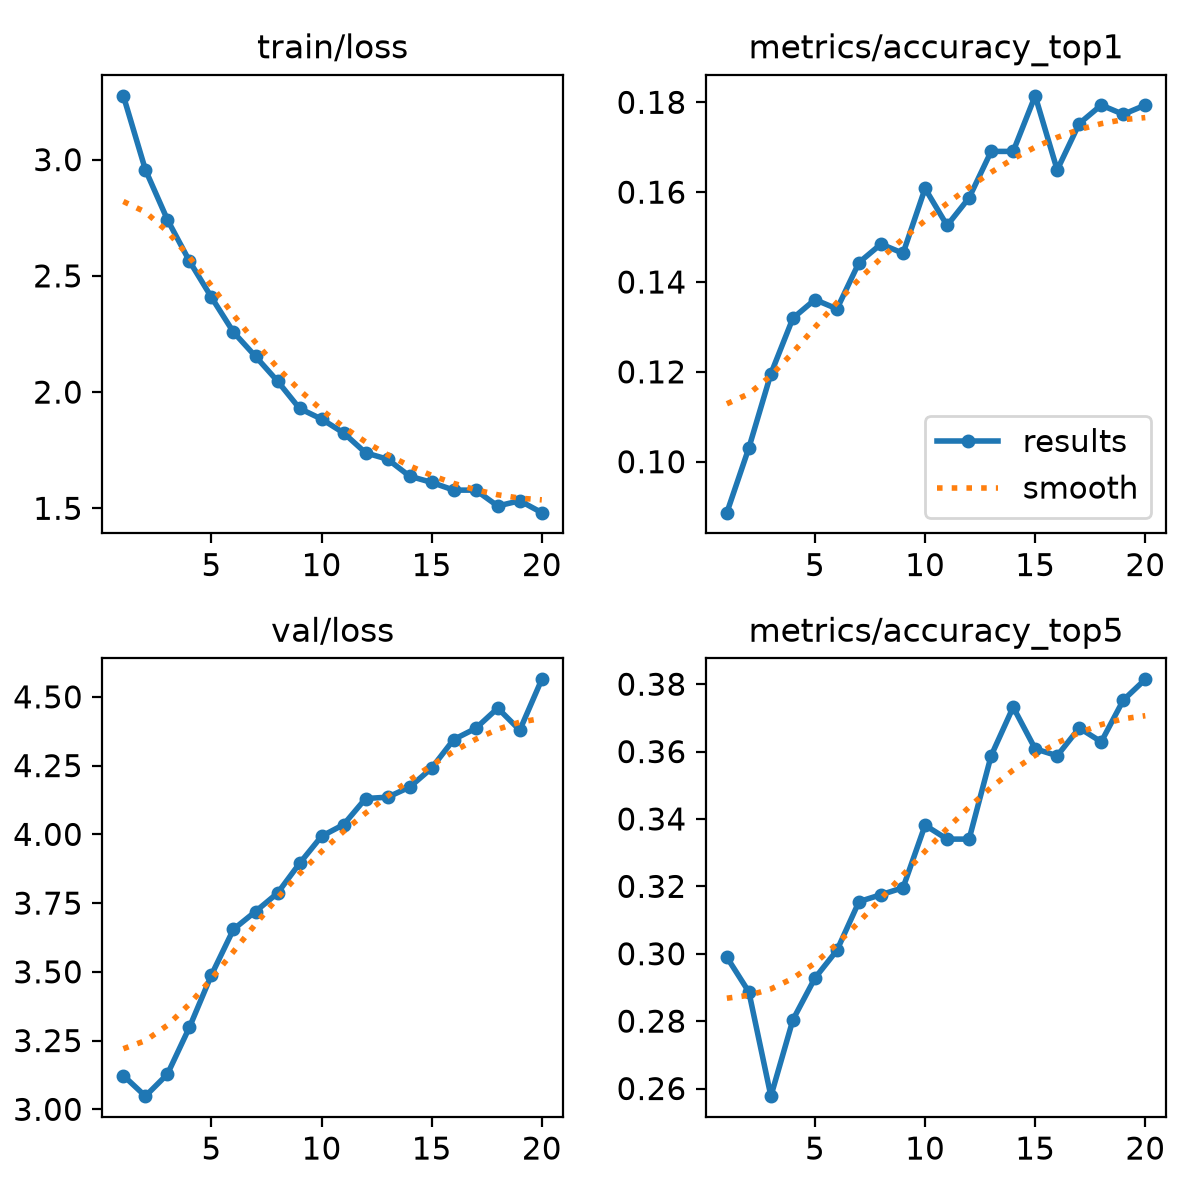

The data file committed next to this chart (first rows):
epoch, time, train/loss, metrics/accuracy_top1, metrics/accuracy_top5, val/loss, lr/pg0, lr/pg1, lr/pg2
1, 78.72, 3.275, 0.08866, 0.299, 3.123, 0.0001006, 0.0001006, 0.0001006
2, 250.7, 2.957, 0.1031, 0.2887, 3.048, 0.0001916, 0.0001916, 0.0001916
3, 345.6, 2.742, 0.1196, 0.2577, 3.128, 0.0002727, 0.0002727, 0.0002727
4, 576.1, 2.564, 0.132, 0.2804, 3.298, 0.000258, 0.000258, 0.000258
5, 779.4, 2.408, 0.1361, 0.2928, 3.489, 0.000243, 0.000243, 0.000243
6, 922.3, 2.258, 0.134, 0.301, 3.655, 0.000228, 0.000228, 0.000228
7, 1037, 2.154, 0.1443, 0.3155, 3.719, 0.000213, 0.000213, 0.000213
8, 1210, 2.047, 0.1484, 0.3175, 3.786, 0.000198, 0.000198, 0.000198
9, 1505, 1.93, 0.1464, 0.3196, 3.894, 0.000183, 0.000183, 0.000183
10, 1682, 1.884, 0.1608, 0.3381, 3.993, 0.000168, 0.000168, 0.000168
11, 1830, 1.824, 0.1526, 0.334, 4.035, 0.000153, 0.000153, 0.000153
12, 2037, 1.739, 0.1588, 0.334, 4.13, 0.000138, 0.000138, 0.000138
13, 2240, 1.711, 0.1691, 0.3588, 4.135, 0.000123, 0.000123, 0.000123
14, 2483, 1.638, 0.1691, 0.3732, 4.172, 0.000108, 0.000108, 0.000108
15, 2695, 1.611, 0.1814, 0.3608, 4.241, 9.3021e-05, 9.3021e-05, 9.3021e-05
16, 2953, 1.578, 0.165, 0.3588, 4.345, 7.80225e-05, 7.80225e-05, 7.80225e-05
17, 3266, 1.578, 0.1753, 0.367, 4.385, 6.3024e-05, 6.3024e-05, 6.3024e-05
18, 3506, 1.51, 0.1794, 0.3629, 4.459, 4.80255e-05, 4.80255e-05, 4.80255e-05
19, 3882, 1.532, 0.1773, 0.3753, 4.379, 3.3027e-05, 3.3027e-05, 3.3027e-05
20, 4114, 1.481, 0.1794, 0.3814, 4.564, 1.80285e-05, 1.80285e-05, 1.80285e-05
